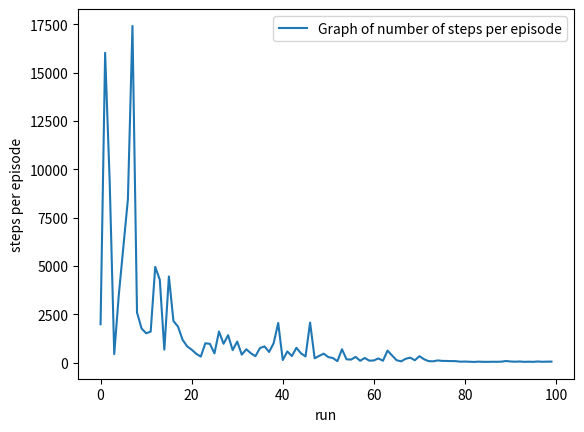

This chart was generated by the following Python code:
# Name: Wadekar, Gajanan
# Student ID: 100-162-9374
# Net ID: gxw9374
# Date: May 15, 2020

# importing all models
import numpy as np
import matplotlib.pyplot as plt
import random

# This class is the grid model of size 25x15 as required
class Grid:
    def __init__(self):
        # declaring te initial parameter for the state space model
        self.cols = 25
        self.rows = 15
        self.GAMMA = 0.95
        self.EPSILON = 0.1
        self.ALPHA = 0.5
        self.no_of_actions = 4  # Up, Down, Left, Right or N, S, E, W
        self.start_state = [0, 0]   # start state
        self.goal_states = [[14, 24]]    # goal state
        self.obstacles = [[0, 1], [2, 14], [2, 3], [4,14], [17, 8], [22, 2], [3, 3], [23, 1], [14,4], [24,0], [23,2], [6,7]]   # list of obstacles state
        self.max_runs = 100     # maximum episodes or runs untill we reach the goal
        self.beliefs = {}

    # give action at state, the function will return the next state
    def next_state(self, state, action):
        x, y = state
        reward = 0  # at start the reward is 0
        if action == 0:  # UP or N action
            x = max( x - 1, 0 )
        elif action == 1:  # DOWN or S action
            x = min( x + 1, self.rows - 1 )
        elif action == 2:  # LEFT or W action
            y = max( y - 1, 0 )
        elif action == 3:  # RIGHT or E action
            y = min( y + 1, self.cols - 1 )
        # if the next state is out of grid then assigning the reward to -100
        if x == state[0] and y == state[1]:
            reward = -100
        if [x, y] in self.obstacles:    # if state is in obstacles list, assigning the reward to -100
            x, y = state
            reward = -100
        if [x, y] in self.goal_states:  # if the next state is goal, assigning the reward to 100
            reward = 100.0
        return [x, y], reward

    def take_action(self, state, q_value_function):   # this function will take a action based on epsilon greedy method
        if random.random() < self.EPSILON:      # if random number is below epsilon then taking random action
            return np.random.randint( 0, 3 )
        else:
            max_values = np.max( q_value_function[state[0]][state[1]][:] )  # getting max values at q value for state
            list_of_max_values_indexes = [] # if the there are same max values then choosing random index from them
            for i in range( len( q_value_function[state[0]][state[1]][:] ) ):
                if q_value_function[state[0]][state[1]][i] == max_values:
                    list_of_max_values_indexes.append( i )
            return np.random.choice( list_of_max_values_indexes )

    # this function will decide if we should take the action taken or not based on transition probabilities
    def whether_to_take_action(self, action, orientation):
        p1 = random.random()  # for forward and backward
        p2 = random.random()  # for left and right
        # at the first I am assuming the orientation as UP
        if orientation in [0, 1]:  # so if for the first time it would be forward and down, backword
            if action in [0, 1]:  # when action is UP or DOWN
                if p1 <= 0.8:
                    return 1
                else:
                    return 0
            else:  # when action is LEFT or RIGHT i.e taking turn
                if p2 <= 0.9:
                    return 1
                else:
                    return 0
        else:  # if the orientation of agent is facing LEFT or RIGHT
            if action in [0, 1]:  # when action is UP or DOWN is like taking turn
                if p1 <= 0.9:
                    return 1
                else:
                    return 0
            else:  # when action is LEFT or RIGHT this means going forward or backward
                if p2 <= 0.8:
                    return 1
                else:
                    return 0

    # this function will compute the approximated function for action taken
    def function_approximation(self, action, q_values):
        sum_q_ba = 0
        key = list( self.beliefs.keys() )
        values = list( self.beliefs.values() )
        for r in range( len( key ) ):
            sum_q_ba += values[r] * q_values[key[r][0]][key[r][1]][action]
        return sum_q_ba
    # this function will get the observation probabilities
    def observation_probability(self, state, action):
        [x, y], rwd = self.next_state( state, action )
        if rwd == -100 or [x, y] == state:
            return 0
        else:
            return 1
    # this function will get the transition probability on taking action from one state to another
    def transition_probability(self, pre_state, state, action, pre_ori):
        # checking if action taken is forward/backward or right/left
        if action in [0, 1] and pre_ori in [0, 1]:      # if action is forward or backward
            if pre_state[0:2] == state:     # if agent is statying at same state even after taking action
                return 0.2
            else:
                return 0.8
        else:       # if action taken is turning left or right
            if pre_state[0:2] == state:     # if agent is statying at same state even after taking action
                return 0.1
            else:
                return 0.9

    # this function is for checking if the state is valid or not
    def if_valid_state(self, state):
        if state[0:2] in self.goal_states or state[0:2] in self.obstacles \
                or state[0] < 0 or state[0] >= self.rows or state[1] < 0 or state[1] >= self.cols:
            return 0
        else:
            return 1

    # computing the numerator of the formula of updating the beliefs
    def sigma_transition(self, next_state, action, orientation):
        sigma = 0
        list_previous_states = []  # this list will store the possible actions from where agent can reach the next state
        probable_list = []
        list_previous_states.append( [next_state[0], next_state[1] - 1, 3] )  # right
        list_previous_states.append( [next_state[0] + 1, next_state[1], 0] )  # up
        list_previous_states.append( [next_state[0], next_state[1] + 1, 2] )  # left
        list_previous_states.append( [next_state[0] - 1, next_state[1], 1] )  # down

        for i in range( 4 ):
            list_previous_states.append( [next_state[0], next_state[1], i] )
        for st in list_previous_states:
            if st[2] == action and self.if_valid_state( st ):
                tp = self.transition_probability( st, next_state, action, orientation )
                probable_list.append( st )
                if self.beliefs.get( (st[0], st[1]) ) is not None:
                    sigma += tp * self.beliefs.get( (st[0], st[1]) )
        return sigma, probable_list
    # updating the belief for probable states which could take us to next state
    def update_beliefs(self, state, next_state, action, orientation):
        p = self.observation_probability( state, action )
        sigma, prob_list_states = self.sigma_transition( next_state, action, orientation )
        deno = 0
        for each_state in prob_list_states:
            deno += sigma * self.observation_probability( [each_state[0], each_state[1]], each_state[2] )
        belief = {}
        if p != 0 and sigma != 0:
            belief[(next_state[0], next_state[1])] = p * sigma / deno
            self.beliefs = belief

if __name__ == '__main__':
    print( '*******************************Start***************************************' )
    grid = Grid()  # creating the grid object
    q_value_function = np.zeros( (grid.rows, grid.cols, grid.no_of_actions) )  # creating the q value function
    orientation = 0  # initial orientation of the agent
    run = 0  # variable to keep count of a run
    counting_steps = []  # storing the number of step taken in each run to reach the goal
    while (run < grid.max_runs):  # loop for number of run
        print('=======================================')
        run += 1
        grid.beliefs[(0, 0)] = 1  # setting belief at initial location as 0
        state = grid.start_state  # Setting a start state
        step = 0
        while state not in grid.goal_states:  # loop to count number of step taken in each run
            step += 1
            action = grid.take_action( [state[0], state[1], orientation], q_value_function )  # taking next action
            # if we can take action as per state space models transition probability requirement
            if grid.whether_to_take_action( action, orientation ) == 1:
                next_state, reward = grid.next_state( state, action )  # getting next state and reward as per action
                q_ba = grid.function_approximation( action, q_value_function )  # computing Q_ba for taken action
                b_s = grid.beliefs.get( (state[0], state[1]) )  # getting the belief at current state
                # updating the beliefs at next state or next probable states
                grid.update_beliefs( state, next_state, action, orientation )
                list_qc = []  # computing and storing Q values for action choices agent has at certain state
                for a in range( 4 ):
                    list_qc.append( grid.function_approximation( a, q_value_function ) )
                # computing q value and updating into the Q values table
                q_value_function[state[0], state[1], action] += (
                            grid.ALPHA * b_s * (reward + grid.GAMMA * max( list_qc ) - q_ba))
                # changing the orientation of the agent after taking next state
                orientation = action
                state = next_state
            else:
                continue
            if reward == 100:
                print( 'Episode: ', run, '    No. of steps taken: ', step )
                counting_steps.append( step )
                break
    # plotting the graph
    plt.plot( range( 0, grid.max_runs ), counting_steps, label='Graph of number of steps per episode' )
    plt.xlabel( 'run' )
    plt.ylabel( 'steps per episode' )
    plt.legend()
    plt.savefig( 'result.png' )
    plt.close()
